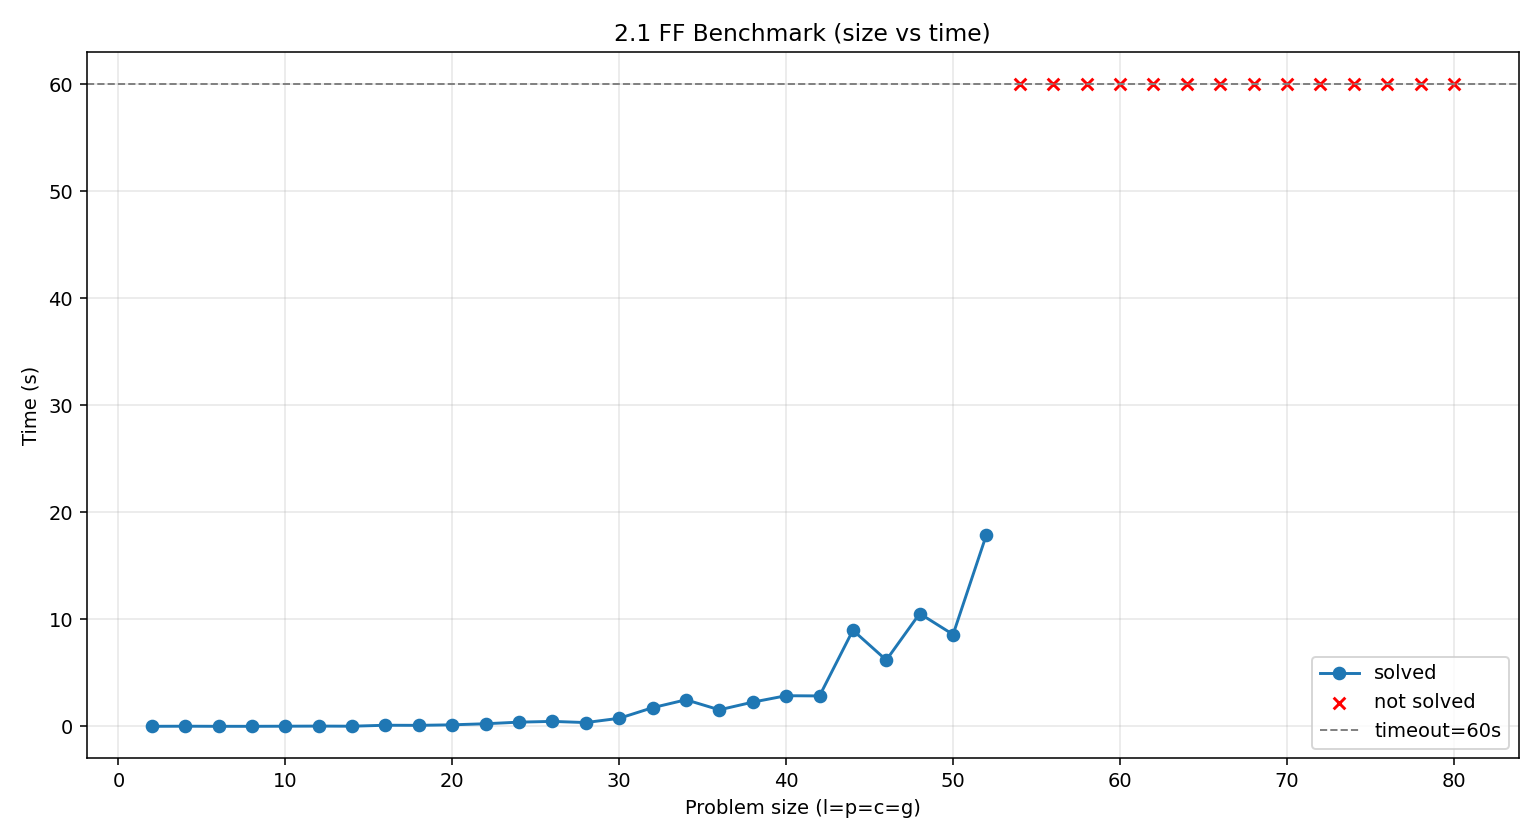

Data behind this chart, as committed beside it:
size, status, solved, ff_time_s, wall_time_s, plan_steps, solver_backend, error_excerpt, problem_file
2, solved, yes, 0.00, 2.316, 7, planutils, , /mnt/c/Users/05jan/Desktop/Tareas/Uni/3_…
4, solved, yes, 0.01, 2.551, 16, planutils, , /mnt/c/Users/05jan/Desktop/Tareas/Uni/3_…
6, solved, yes, 0.00, 2.584, 23, planutils, , /mnt/c/Users/05jan/Desktop/Tareas/Uni/3_…
8, solved, yes, 0.00, 2.751, 31, planutils, , /mnt/c/Users/05jan/Desktop/Tareas/Uni/3_…
10, solved, yes, 0.01, 3.605, 39, planutils, , /mnt/c/Users/05jan/Desktop/Tareas/Uni/3_…
12, solved, yes, 0.02, 2.926, 47, planutils, , /mnt/c/Users/05jan/Desktop/Tareas/Uni/3_…
14, solved, yes, 0.01, 2.155, 57, planutils, , /mnt/c/Users/05jan/Desktop/Tareas/Uni/3_…
16, solved, yes, 0.10, 3.213, 65, planutils, , /mnt/c/Users/05jan/Desktop/Tareas/Uni/3_…
18, solved, yes, 0.09, 4.496, 74, planutils, , /mnt/c/Users/05jan/Desktop/Tareas/Uni/3_…
20, solved, yes, 0.14, 3.708, 84, planutils, , /mnt/c/Users/05jan/Desktop/Tareas/Uni/3_…
22, solved, yes, 0.24, 3.5, 92, planutils, , /mnt/c/Users/05jan/Desktop/Tareas/Uni/3_…
24, solved, yes, 0.39, 4.141, 98, planutils, , /mnt/c/Users/05jan/Desktop/Tareas/Uni/3_…
26, solved, yes, 0.46, 4.346, 105, planutils, , /mnt/c/Users/05jan/Desktop/Tareas/Uni/3_…
28, solved, yes, 0.35, 3.161, 114, planutils, , /mnt/c/Users/05jan/Desktop/Tareas/Uni/3_…
30, solved, yes, 0.75, 4.26, 124, planutils, , /mnt/c/Users/05jan/Desktop/Tareas/Uni/3_…
32, solved, yes, 1.74, 7.317, 136, planutils, , /mnt/c/Users/05jan/Desktop/Tareas/Uni/3_…
34, solved, yes, 2.48, 8.64, 142, planutils, , /mnt/c/Users/05jan/Desktop/Tareas/Uni/3_…
36, solved, yes, 1.54, 6.673, 144, planutils, , /mnt/c/Users/05jan/Desktop/Tareas/Uni/3_…
38, solved, yes, 2.26, 8.33, 158, planutils, , /mnt/c/Users/05jan/Desktop/Tareas/Uni/3_…
40, solved, yes, 2.86, 9.859, 168, planutils, , /mnt/c/Users/05jan/Desktop/Tareas/Uni/3_…
42, solved, yes, 2.84, 9.782, 177, planutils, , /mnt/c/Users/05jan/Desktop/Tareas/Uni/3_…
44, solved, yes, 8.98, 26.13, 190, planutils, , /mnt/c/Users/05jan/Desktop/Tareas/Uni/3_…
46, solved, yes, 6.19, 18.58, 192, planutils, , /mnt/c/Users/05jan/Desktop/Tareas/Uni/3_…
48, solved, yes, 10.54, 33.03, 203, planutils, , /mnt/c/Users/05jan/Desktop/Tareas/Uni/3_…
50, solved, yes, 8.58, 26.82, 214, planutils, , /mnt/c/Users/05jan/Desktop/Tareas/Uni/3_…
52, solved, yes, 17.92, 49.69, 222, planutils, , /mnt/c/Users/05jan/Desktop/Tareas/Uni/3_…
54, timeout, no, , 60.1, , planutils, , /mnt/c/Users/05jan/Desktop/Tareas/Uni/3_…
56, timeout, no, , 60.09, , planutils, , /mnt/c/Users/05jan/Desktop/Tareas/Uni/3_…
58, timeout, no, , 60.09, , planutils, , /mnt/c/Users/05jan/Desktop/Tareas/Uni/3_…
60, timeout, no, , 60.07, , planutils, , /mnt/c/Users/05jan/Desktop/Tareas/Uni/3_…
62, timeout, no, , 60.06, , planutils, , /mnt/c/Users/05jan/Desktop/Tareas/Uni/3_…
64, timeout, no, , 60.07, , planutils, , /mnt/c/Users/05jan/Desktop/Tareas/Uni/3_…
66, timeout, no, , 60.07, , planutils, , /mnt/c/Users/05jan/Desktop/Tareas/Uni/3_…
68, timeout, no, , 60.09, , planutils, , /mnt/c/Users/05jan/Desktop/Tareas/Uni/3_…
70, timeout, no, , 60.11, , planutils, , /mnt/c/Users/05jan/Desktop/Tareas/Uni/3_…
72, timeout, no, , 60.07, , planutils, , /mnt/c/Users/05jan/Desktop/Tareas/Uni/3_…
74, timeout, no, , 60.09, , planutils, , /mnt/c/Users/05jan/Desktop/Tareas/Uni/3_…
76, timeout, no, , 60.1, , planutils, , /mnt/c/Users/05jan/Desktop/Tareas/Uni/3_…
78, timeout, no, , 60.08, , planutils, , /mnt/c/Users/05jan/Desktop/Tareas/Uni/3_…
80, timeout, no, , 60.09, , planutils, , /mnt/c/Users/05jan/Desktop/Tareas/Uni/3_…
